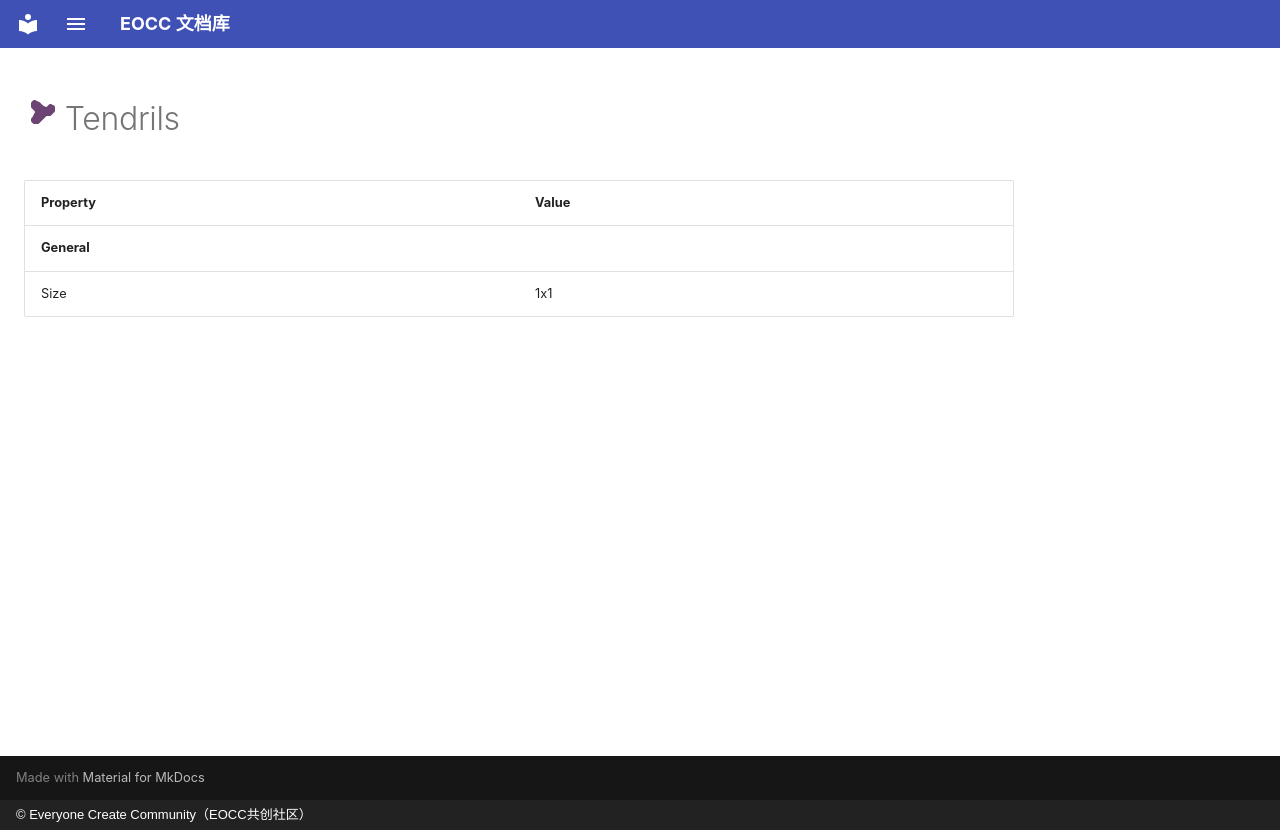

repository: eoccc/eoccc.github.io · page: wiki/mindustry/en/content/blocks/environment/166-tendrils/index.html · generator: mkdocs · copyright: © Everyone Create Community（EOCC共创社区）

# <img src="../../../../../../../ext/img/mindustry/block-tendrils-ui.png" alt=""> Tendrils

| Property | Value |
|---|---|
| **General** |  |
| Size | 1x1 |
